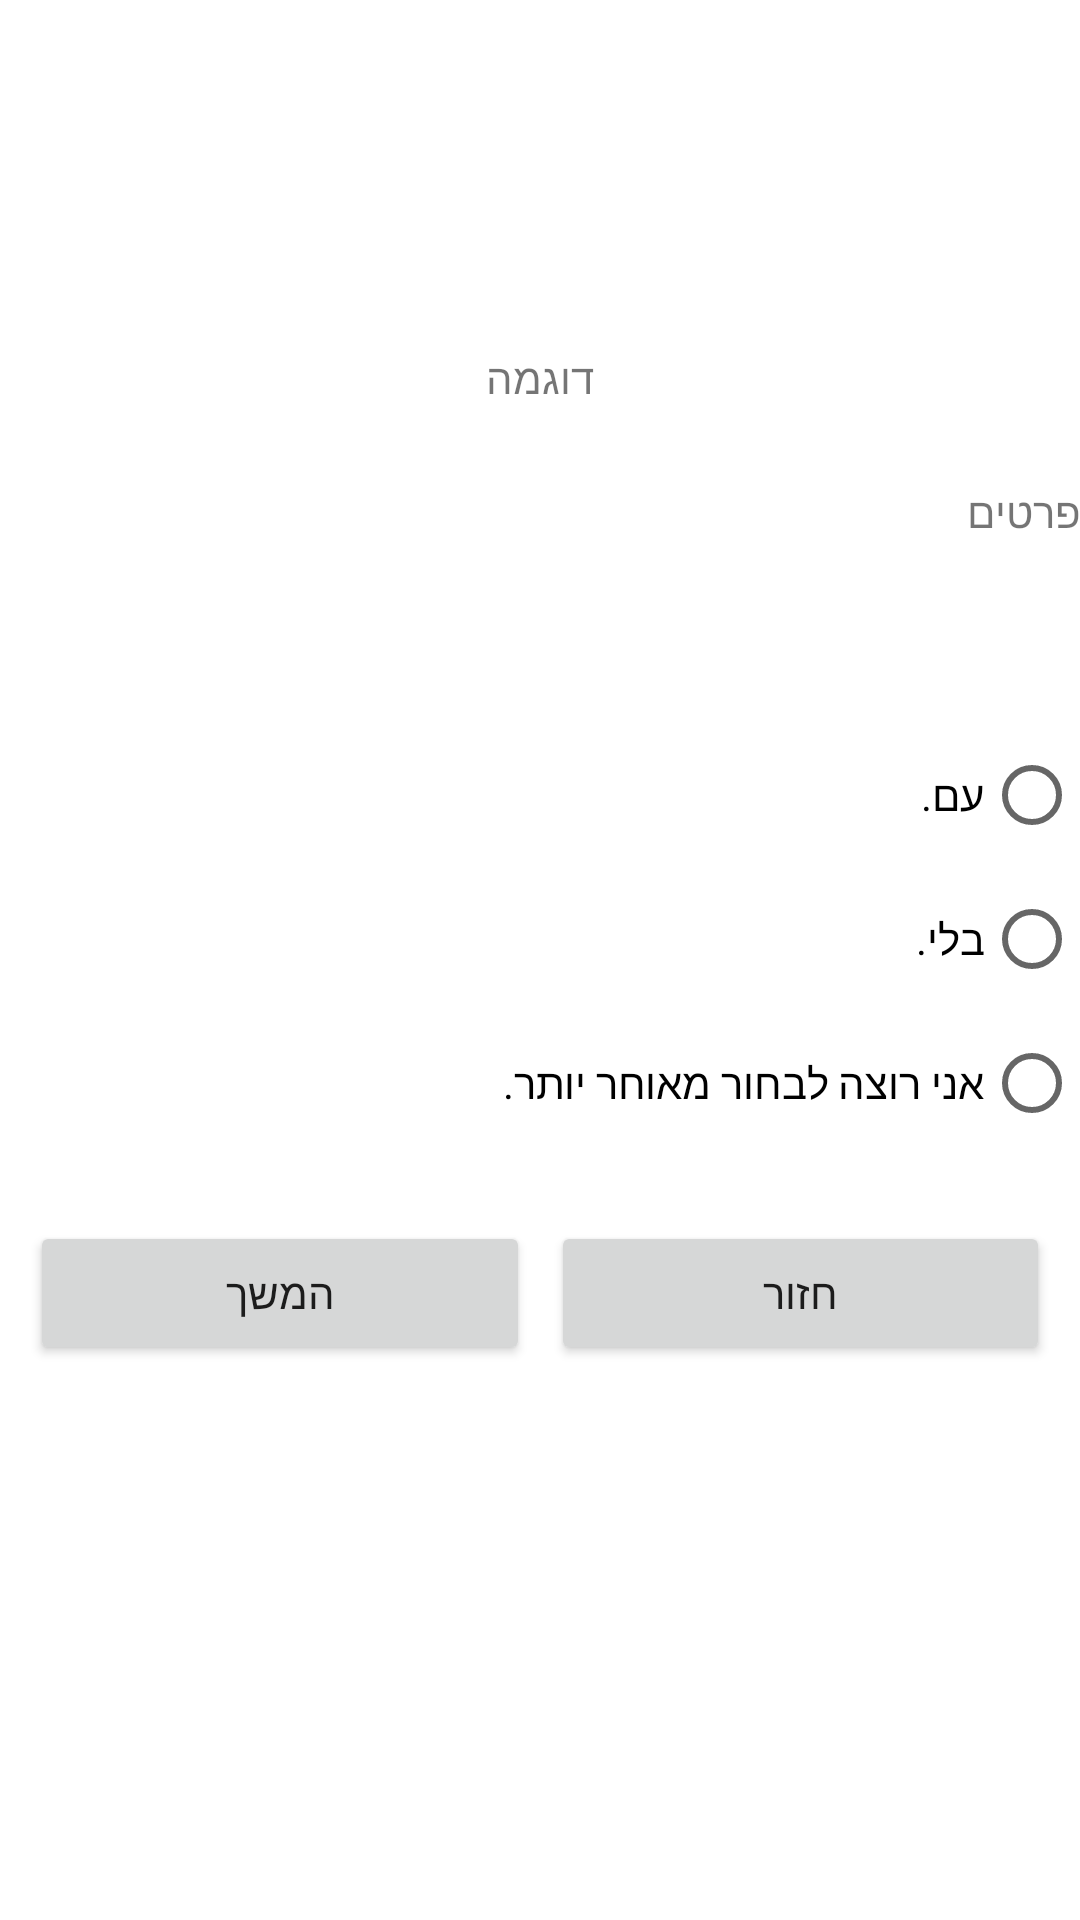

The Android layout XML behind this screen, and the referenced resources:
<!-- AndroidManifest.xml: application theme Theme.SelectVersion -->
<!-- res/layout/activity_is_app_or_fuction.xml -->
<?xml version="1.0" encoding="utf-8"?>
<LinearLayout xmlns:android="http://schemas.android.com/apk/res/android"
    xmlns:app="http://schemas.android.com/apk/res-auto"
    xmlns:tools="http://schemas.android.com/tools"
    android:layout_width="match_parent"
    android:layout_height="match_parent"
    android:layout_gravity="center|center_vertical"
    android:foregroundGravity="center_vertical|center"
    android:orientation="vertical"
    app:layout_anchorGravity="center|center_vertical"
    tools:context=".is_app_or_fuction">


    <ScrollView
        android:layout_width="fill_parent"
        android:layout_height="fill_parent"
        android:foregroundGravity="center_vertical|center">

        <LinearLayout
            android:layout_width="match_parent"
            android:layout_height="wrap_content"
            android:orientation="vertical"
            tools:layout_editor_absoluteX="1dp"
            tools:layout_editor_absoluteY="1dp">

            <Space
                android:layout_width="match_parent"
                android:layout_height="13dp" />

            <ImageView
                android:id="@+id/imageView"
                android:layout_width="90dp"
                android:layout_height="90dp"
                android:layout_gravity="center|center_vertical"
                android:foregroundGravity="center_vertical|center"
                app:srcCompat="@drawable/ic_launcher_background" />

            <Space
                android:layout_width="match_parent"
                android:layout_height="8dp" />

            <TextView
                android:id="@+id/textView5"
                android:layout_width="match_parent"
                android:layout_height="30dp"
                android:layout_gravity="center|center_vertical"
                android:foregroundGravity="center_vertical|center"
                android:gravity="center|center_vertical"
                android:text="דוגמה"
                android:textAlignment="gravity" />

            <Space
                android:layout_width="match_parent"
                android:layout_height="20dp" />

            <TextView
                android:id="@+id/textView4"
                android:layout_width="match_parent"
                android:layout_height="60dp"
                android:text="פרטים" />

            <Space
                android:layout_width="match_parent"
                android:layout_height="20dp" />

            <RadioGroup
                android:layout_width="fill_parent"
                android:layout_height="fill_parent">

                <RadioButton
                    android:id="@+id/radioButton"
                    android:layout_width="match_parent"
                    android:layout_height="wrap_content"
                    android:layoutDirection="rtl"
                    android:text="עם."
                    android:textDirection="rtl" />

                <RadioButton
                    android:id="@+id/radioButton2"
                    android:layout_width="match_parent"
                    android:layout_height="wrap_content"
                    android:layoutDirection="rtl"
                    android:text="בלי."
                    android:textDirection="rtl" />

                <RadioButton
                    android:id="@+id/radioButton3"
                    android:layout_width="match_parent"
                    android:layout_height="wrap_content"
                    android:layoutDirection="rtl"
                    android:text="אני רוצה לבחור מאוחר יותר."
                    android:textDirection="rtl" />

            </RadioGroup>

            <LinearLayout
                android:layout_width="fill_parent"
                android:layout_height="70dp"
                android:layout_gravity="bottom|center_horizontal"
                android:foregroundGravity="bottom|center_horizontal"
                android:gravity="bottom|center_horizontal"
                android:layoutDirection="rtl"
                android:orientation="horizontal"
                android:textDirection="rtl">

                <Button
                    android:id="@+id/button4"
                    android:layout_width="wrap_content"
                    android:layout_height="wrap_content"
                    android:layout_marginRight="10dp"
                    android:layout_weight="1"
                    android:text="חזור" />

                <Space
                    android:layout_width="7dp"
                    android:layout_height="match_parent" />

                <Button
                    android:id="@+id/button2"
                    android:layout_width="wrap_content"
                    android:layout_height="wrap_content"
                    android:layout_marginLeft="10dp"
                    android:layout_weight="1"
                    android:text="המשך" />

            </LinearLayout>

        </LinearLayout>
    </ScrollView>

</LinearLayout>
<!-- resources referenced by this layout -->
<resources>
  <style name="Theme.SelectVersion" parent="Theme.MaterialComponents.Light.NoActionBar">
          
          <item name="colorPrimary">@color/purple_500</item>
          <item name="colorPrimaryVariant">@color/purple_700</item>
          <item name="colorOnPrimary">#DA0303</item>
          
          <item name="colorSecondary">#DA0303</item>
          <item name="colorSecondaryVariant">#870101</item>
          <item name="colorOnSecondary">@color/black</item>
          
          <item name="android:statusBarColor" tools:targetApi="l">?attr/colorPrimaryVariant</item>
          
      </style>
  <color name="purple_500">#0097A5</color>
  <color name="purple_700">#0051B3</color>
  <color name="black">#FF000000</color>
</resources>
